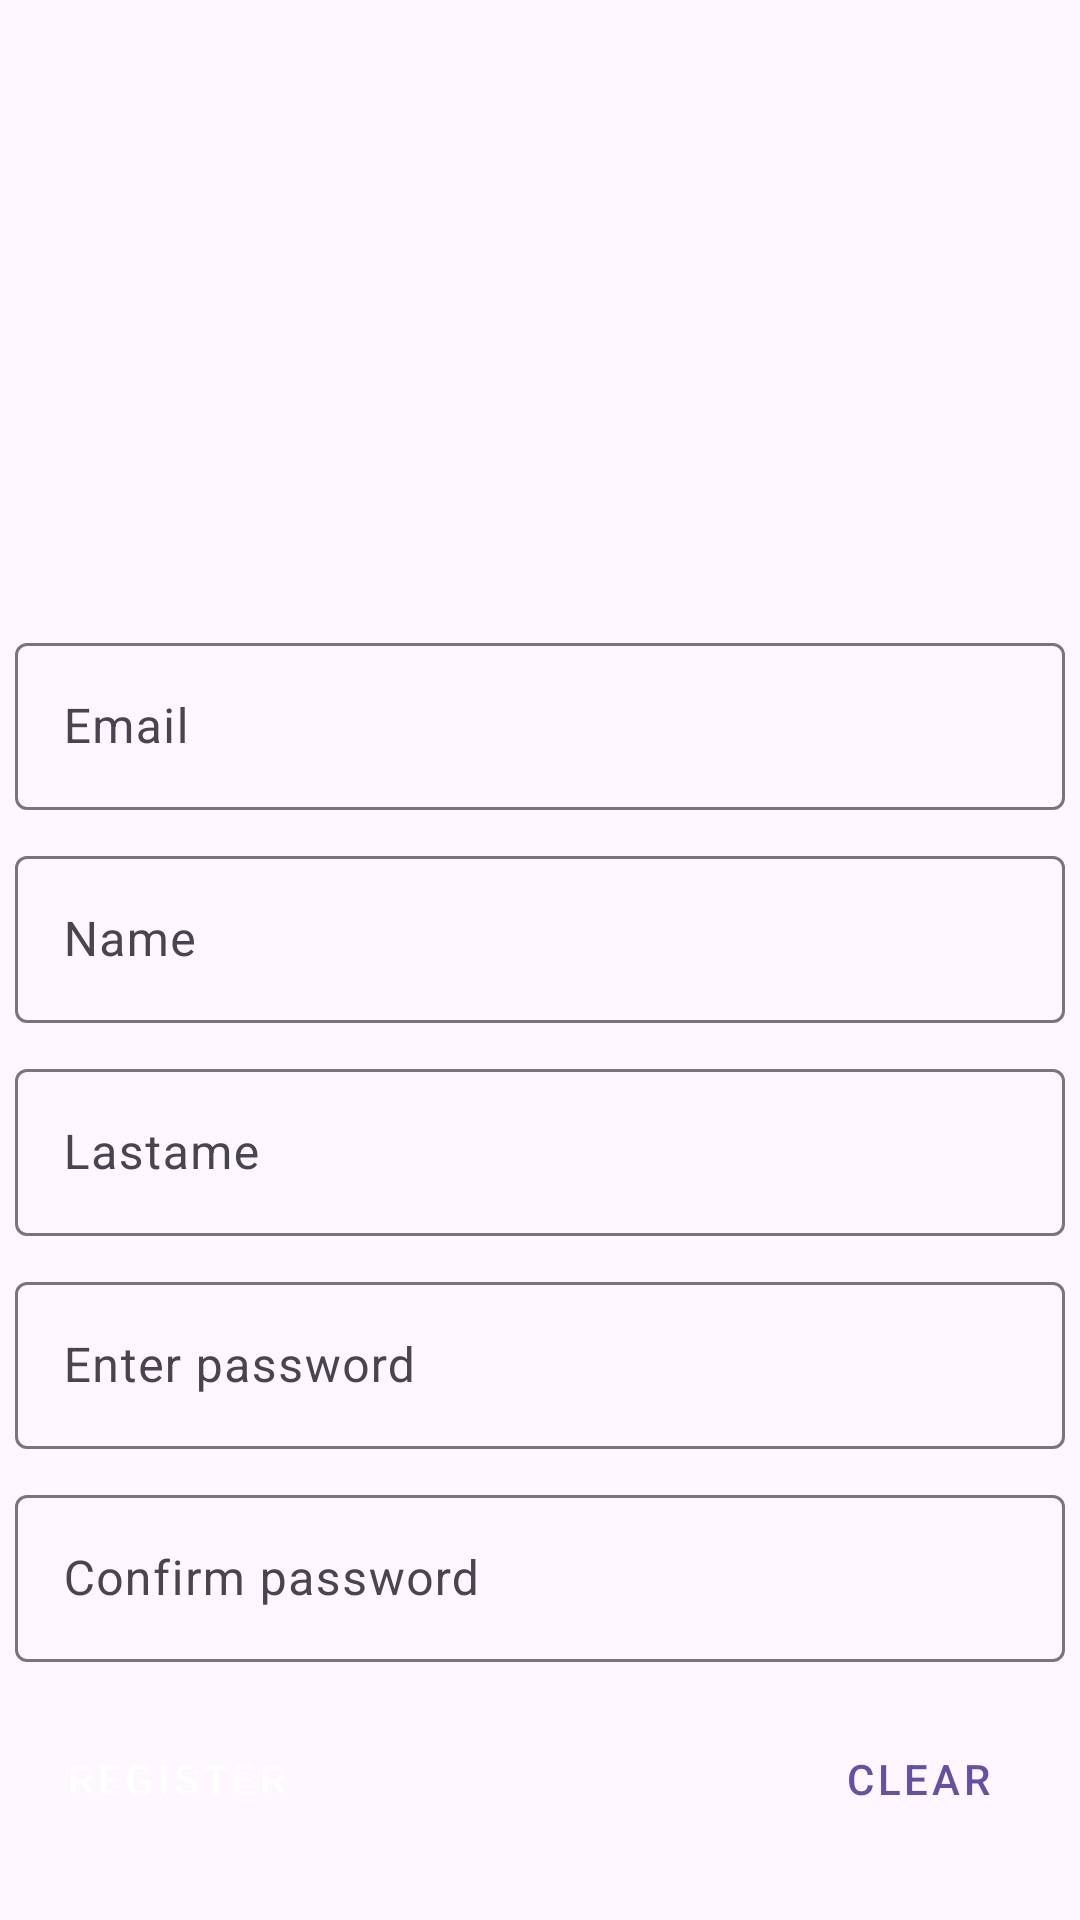

Android layout source for this screen:
<!-- AndroidManifest.xml: application theme Theme.AFApp -->
<!-- res/layout/activity_user_register.xml -->
<?xml version="1.0" encoding="utf-8"?>
<LinearLayout xmlns:android="http://schemas.android.com/apk/res/android"
    xmlns:app="http://schemas.android.com/apk/res-auto"
    xmlns:tools="http://schemas.android.com/tools"
    android:id="@+id/main"
    android:layout_width="match_parent"
    android:layout_height="match_parent"
    android:orientation="vertical"
    tools:context=".activities.UserRegisterActivity">

    <androidx.appcompat.widget.Toolbar
        android:id="@+id/toolbar"
        android:layout_width="match_parent"
        android:layout_height="?attr/actionBarSize"
        app:layout_collapseMode="pin"
        app:popupTheme="@style/Theme.AFApp.PopupOverlay" />

    <ImageView
        android:layout_width="120dp"
        android:layout_height="120dp"
        android:layout_margin="10dp"
        android:src="@drawable/user_svg"
        android:layout_gravity="center"/>

    <com.google.android.material.textfield.TextInputLayout
        android:id="@+id/emailTextField"
        android:layout_width="match_parent"
        android:layout_height="wrap_content"
        android:focusable="true"
        android:layout_margin="5dp">

        <com.google.android.material.textfield.TextInputEditText
            android:layout_width="match_parent"
            android:layout_height="wrap_content"
            android:inputType="textEmailAddress"
            android:hint="Email"/>
    </com.google.android.material.textfield.TextInputLayout>

    <com.google.android.material.textfield.TextInputLayout
        android:id="@+id/nameTextField"
        android:layout_width="match_parent"
        android:layout_height="wrap_content"
        android:layout_margin="5dp">

        <com.google.android.material.textfield.TextInputEditText
            android:layout_width="match_parent"
            android:layout_height="wrap_content"
            android:hint="Name"/>
    </com.google.android.material.textfield.TextInputLayout>

    <com.google.android.material.textfield.TextInputLayout
        android:id="@+id/lastnameTextField"
        android:layout_width="match_parent"
        android:layout_height="wrap_content"
        android:layout_margin="5dp">

        <com.google.android.material.textfield.TextInputEditText
            android:layout_width="match_parent"
            android:layout_height="wrap_content"
            android:hint="Lastame"/>
    </com.google.android.material.textfield.TextInputLayout>

    <com.google.android.material.textfield.TextInputLayout
        android:id="@+id/password1TextField"
        android:layout_width="match_parent"
        android:layout_height="wrap_content"
        android:layout_margin="5dp">

        <com.google.android.material.textfield.TextInputEditText
            android:layout_width="match_parent"
            android:layout_height="wrap_content"
            android:inputType="textPassword"
            android:hint="Enter password"/>
    </com.google.android.material.textfield.TextInputLayout>

    <com.google.android.material.textfield.TextInputLayout
        android:id="@+id/password2TextField"
        android:layout_width="match_parent"
        android:layout_height="wrap_content"
        android:layout_margin="5dp">

        <com.google.android.material.textfield.TextInputEditText
            android:layout_width="match_parent"
            android:layout_height="wrap_content"
            android:inputType="textPassword"
            android:hint="Confirm password"/>
    </com.google.android.material.textfield.TextInputLayout>

    <FrameLayout
        android:layout_width="match_parent"
        android:layout_height="wrap_content"
        android:padding="10dp"
        android:orientation="horizontal">

        <Button
            android:id="@+id/createUserButton"
            android:layout_width="wrap_content"
            android:layout_height="wrap_content"
            android:text="Register"
            android:layout_gravity="start"
            style="@style/Widget.MaterialComponents.Button.Icon"/>

        <Button
            android:id="@+id/clearButton"
            android:layout_width="wrap_content"
            android:layout_height="wrap_content"
            android:text="Clear"
            android:layout_gravity="end"
            style="@style/Widget.MaterialComponents.Button.TextButton"/>
    </FrameLayout>
</LinearLayout>
<!-- resources referenced by this layout -->
<resources>
  <!-- drawable user_svg (drawable) -->
  <vector xmlns:android="http://schemas.android.com/apk/res/android"
      android:width="800dp"
      android:height="800dp"
      android:viewportWidth="24"
      android:viewportHeight="24">
    <path
        android:pathData="M12,6m-4,0a4,4 0,1 1,8 0a4,4 0,1 1,-8 0"
        android:strokeWidth="1.5"
        android:fillColor="#00000000"
        android:strokeColor="@color/blue"/>
    <path
        android:pathData="M19.997,18C20,17.836 20,17.669 20,17.5C20,15.015 16.418,13 12,13C7.582,13 4,15.015 4,17.5C4,19.985 4,22 12,22C14.231,22 15.84,21.843 17,21.563"
        android:strokeWidth="1.5"
        android:fillColor="#00000000"
        android:strokeColor="@color/blue"
        android:strokeLineCap="round"/>
  </vector>
  <style name="Theme.AFApp.PopupOverlay" parent="ThemeOverlay.AppCompat.Light" />
  <style name="Theme.AFApp" parent="Base.Theme.AFApp" />
  <style name="Base.Theme.AFApp" parent="Theme.Material3.DayNight.NoActionBar">
          
          
      </style>
</resources>
